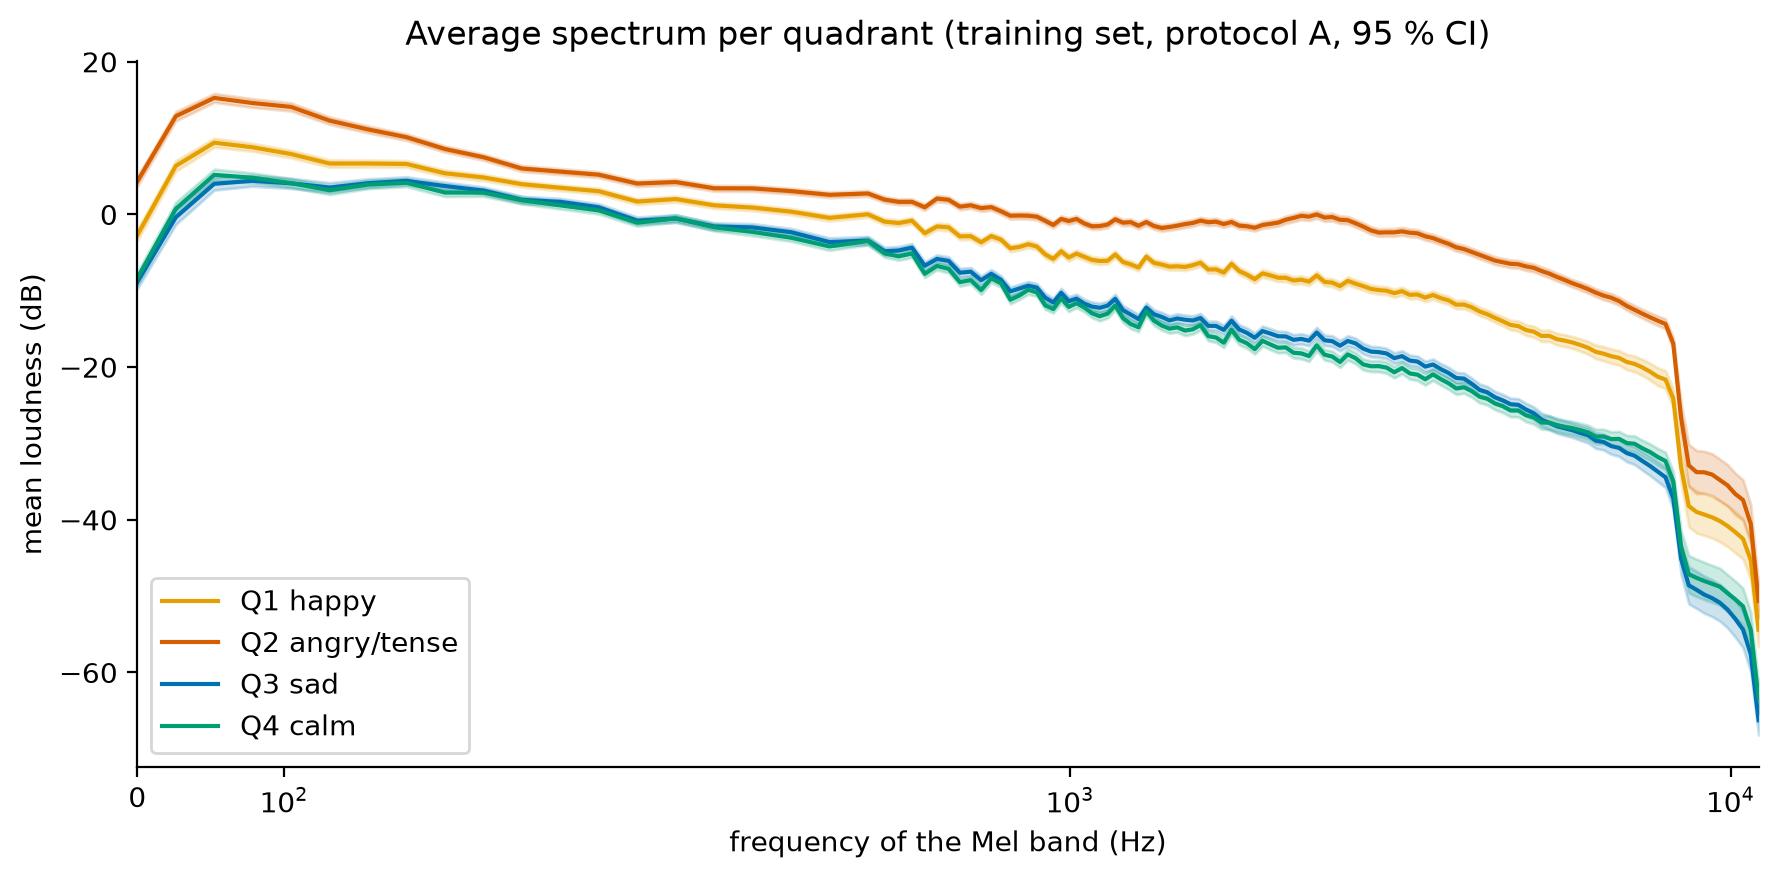

The file beside this chart, header and first rows:
band_hz, Q1, Q2, Q3, Q4
0.0, -2.7, 4.33, -8.84, -8.37
26.2, 6.36, 12.86, -0.38, 0.73
52.4, 9.4, 15.27, 4.02, 5.18
78.6, 8.79, 14.59, 4.41, 4.81
104.8, 7.9, 14.08, 4.07, 4.11
131.0, 6.67, 12.29, 3.52, 3.17
157.2, 6.67, 11.13, 4.09, 3.91
183.4, 6.61, 10.12, 4.4, 4.15
209.6, 5.39, 8.57, 3.72, 2.87
235.8, 4.84, 7.5, 3.13, 2.86
262.0, 3.96, 6.01, 1.91, 1.85
288.2, 3.49, 5.61, 1.65, 1.19
314.4, 3.04, 5.2, 0.94, 0.53
340.6, 1.69, 4.04, -0.82, -1.09
366.8, 2.01, 4.24, -0.54, -0.52
393.0, 1.19, 3.43, -1.57, -1.68
419.2, 0.89, 3.41, -1.7, -2.3
445.4, 0.36, 3.05, -2.33, -3.05
471.6, -0.45, 2.57, -3.61, -4.19
497.8, 0.02, 2.74, -3.43, -3.48
524.0, -0.95, 1.94, -4.82, -5.11
550.2, -1.13, 1.65, -4.72, -5.49
576.4, -0.81, 1.65, -4.35, -5.12
602.6, -2.46, 0.94, -6.73, -7.78
628.8, -1.57, 2.08, -5.83, -6.75
655.0, -1.69, 1.91, -6.09, -7.12
681.2, -2.88, 1.02, -7.63, -8.87
707.4, -2.85, 1.2, -7.5, -8.61
733.6, -3.65, 0.83, -8.62, -9.9
759.8, -2.83, 0.96, -7.78, -8.38
786.0, -3.3, 0.42, -8.56, -9.02
812.2, -4.44, -0.17, -10.08, -11.17
838.4, -4.25, -0.15, -9.7, -10.61
864.6, -3.91, -0.17, -9.34, -9.87
890.8, -4.2, -0.3, -9.58, -10.22
917.0, -5.24, -0.83, -10.9, -11.91
943.2, -5.82, -1.38, -11.53, -12.39
969.4, -4.83, -0.59, -10.27, -10.99
995.6, -5.64, -0.86, -11.35, -12.11
1023, -5.13, -0.59, -11.02, -11.62
1051, -5.55, -1.18, -11.68, -12.18
1080, -5.96, -1.55, -12.07, -12.95
1109, -6.1, -1.53, -12.23, -13.34
1140, -6.08, -1.33, -11.95, -13.0
1171, -5.23, -0.64, -11.05, -11.95
1203, -6.23, -1.08, -12.54, -13.58
1236, -6.55, -1.01, -13.12, -14.35
1270, -6.95, -1.48, -13.7, -14.78
1304, -5.52, -1.0, -12.2, -12.68
1340, -6.35, -1.52, -13.07, -13.91
1377, -6.57, -1.77, -13.43, -14.56
1414, -6.84, -1.65, -13.88, -14.96
1453, -6.8, -1.48, -13.62, -14.79
1493, -6.88, -1.27, -13.79, -15.21
1534, -6.65, -1.12, -13.89, -15.05
1576, -6.33, -0.82, -13.57, -14.5
1619, -7.22, -1.02, -14.59, -15.94
1663, -7.2, -0.95, -14.6, -16.12
1709, -7.61, -1.26, -15.12, -16.81
1756, -6.47, -1.0, -13.93, -15.11
... 68 more rows
